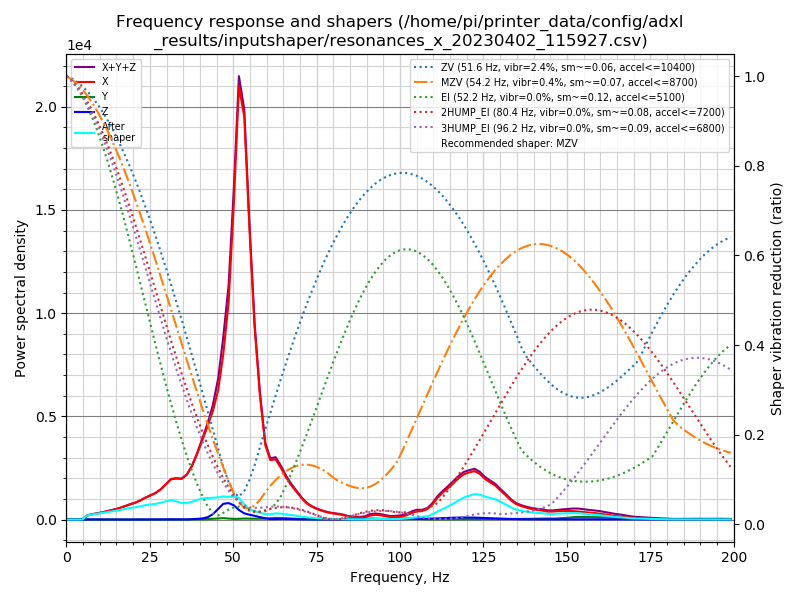

Source data for this figure (header and first rows):
freq, psd_x, psd_y, psd_z, psd_xyz
0.0, 3.180e+02, 7.015e+00, 1.838e+01, 3.434e+02
1.6, 1.961e+02, 2.156e+01, 5.273e+01, 2.704e+02
3.1, 3.417e+01, 2.319e+01, 5.579e+01, 1.131e+02
4.7, 3.717e+02, 2.273e+01, 5.310e+01, 4.475e+02
6.3, 1.241e+03, 2.578e+01, 4.962e+01, 1.316e+03
7.8, 1.995e+03, 2.524e+01, 5.234e+01, 2.073e+03
9.4, 2.885e+03, 2.224e+01, 5.276e+01, 2.960e+03
11.0, 3.903e+03, 2.377e+01, 5.528e+01, 3.982e+03
12.5, 5.189e+03, 2.446e+01, 5.476e+01, 5.268e+03
14.1, 6.695e+03, 2.360e+01, 5.369e+01, 6.772e+03
15.7, 8.527e+03, 2.411e+01, 5.203e+01, 8.603e+03
17.2, 1.084e+04, 2.661e+01, 4.954e+01, 1.092e+04
18.8, 1.365e+04, 2.830e+01, 4.744e+01, 1.372e+04
20.4, 1.643e+04, 2.688e+01, 5.332e+01, 1.651e+04
21.9, 1.988e+04, 3.165e+01, 6.255e+01, 1.997e+04
23.5, 2.464e+04, 3.589e+01, 6.193e+01, 2.474e+04
25.1, 2.926e+04, 3.957e+01, 7.280e+01, 2.937e+04
26.6, 3.399e+04, 3.565e+01, 1.062e+02, 3.413e+04
28.2, 4.108e+04, 3.558e+01, 1.309e+02, 4.125e+04
29.8, 5.098e+04, 3.673e+01, 2.184e+02, 5.123e+04
31.4, 6.156e+04, 3.614e+01, 4.262e+02, 6.203e+04
32.9, 6.560e+04, 5.582e+01, 4.061e+02, 6.607e+04
34.5, 6.822e+04, 7.636e+01, 2.113e+02, 6.850e+04
36.1, 7.872e+04, 1.210e+02, 2.183e+02, 7.906e+04
37.6, 9.712e+04, 2.270e+02, 6.597e+02, 9.801e+04
39.2, 1.252e+05, 3.565e+02, 1.297e+03, 1.269e+05
40.8, 1.588e+05, 5.478e+02, 2.274e+03, 1.616e+05
42.3, 1.917e+05, 9.401e+02, 4.759e+03, 1.974e+05
43.9, 2.314e+05, 1.712e+03, 1.141e+04, 2.445e+05
45.5, 2.862e+05, 2.713e+03, 2.361e+04, 3.125e+05
47.0, 3.763e+05, 3.199e+03, 3.582e+04, 4.153e+05
48.6, 5.104e+05, 2.496e+03, 3.886e+04, 5.517e+05
50.2, 7.735e+05, 1.572e+03, 3.469e+04, 8.097e+05
51.7, 1.087e+06, 1.898e+03, 2.401e+04, 1.113e+06
53.3, 1.043e+06, 2.631e+03, 1.611e+04, 1.062e+06
54.9, 7.671e+05, 2.430e+03, 1.271e+04, 7.823e+05
56.4, 5.266e+05, 2.235e+03, 1.018e+04, 5.390e+05
58.0, 3.487e+05, 2.368e+03, 6.930e+03, 3.580e+05
59.6, 2.157e+05, 2.529e+03, 3.697e+03, 2.219e+05
61.1, 1.764e+05, 3.650e+03, 1.513e+03, 1.816e+05
62.7, 1.831e+05, 5.147e+03, 1.486e+03, 1.897e+05
64.3, 1.609e+05, 4.864e+03, 1.966e+03, 1.678e+05
65.8, 1.349e+05, 4.024e+03, 1.855e+03, 1.407e+05
67.4, 1.117e+05, 3.306e+03, 1.582e+03, 1.166e+05
69.0, 9.246e+04, 2.484e+03, 1.161e+03, 9.610e+04
70.5, 7.292e+04, 1.856e+03, 8.168e+02, 7.559e+04
72.1, 5.551e+04, 1.373e+03, 7.397e+02, 5.762e+04
73.7, 4.522e+04, 9.537e+02, 6.868e+02, 4.686e+04
75.2, 3.803e+04, 7.588e+02, 6.301e+02, 3.942e+04
76.8, 3.166e+04, 8.215e+02, 5.851e+02, 3.307e+04
78.4, 2.654e+04, 9.745e+02, 5.768e+02, 2.809e+04
79.9, 2.355e+04, 1.069e+03, 5.964e+02, 2.522e+04
81.5, 2.122e+04, 1.210e+03, 6.116e+02, 2.304e+04
83.1, 1.744e+04, 1.308e+03, 6.693e+02, 1.942e+04
84.6, 1.172e+04, 1.405e+03, 8.070e+02, 1.393e+04
86.2, 8.960e+03, 1.647e+03, 9.480e+02, 1.155e+04
87.8, 8.023e+03, 2.127e+03, 1.008e+03, 1.116e+04
89.4, 9.167e+03, 2.981e+03, 1.426e+03, 1.357e+04
90.9, 1.707e+04, 3.865e+03, 2.635e+03, 2.357e+04
92.5, 2.071e+04, 3.610e+03, 2.760e+03, 2.708e+04
... 68 more rows
